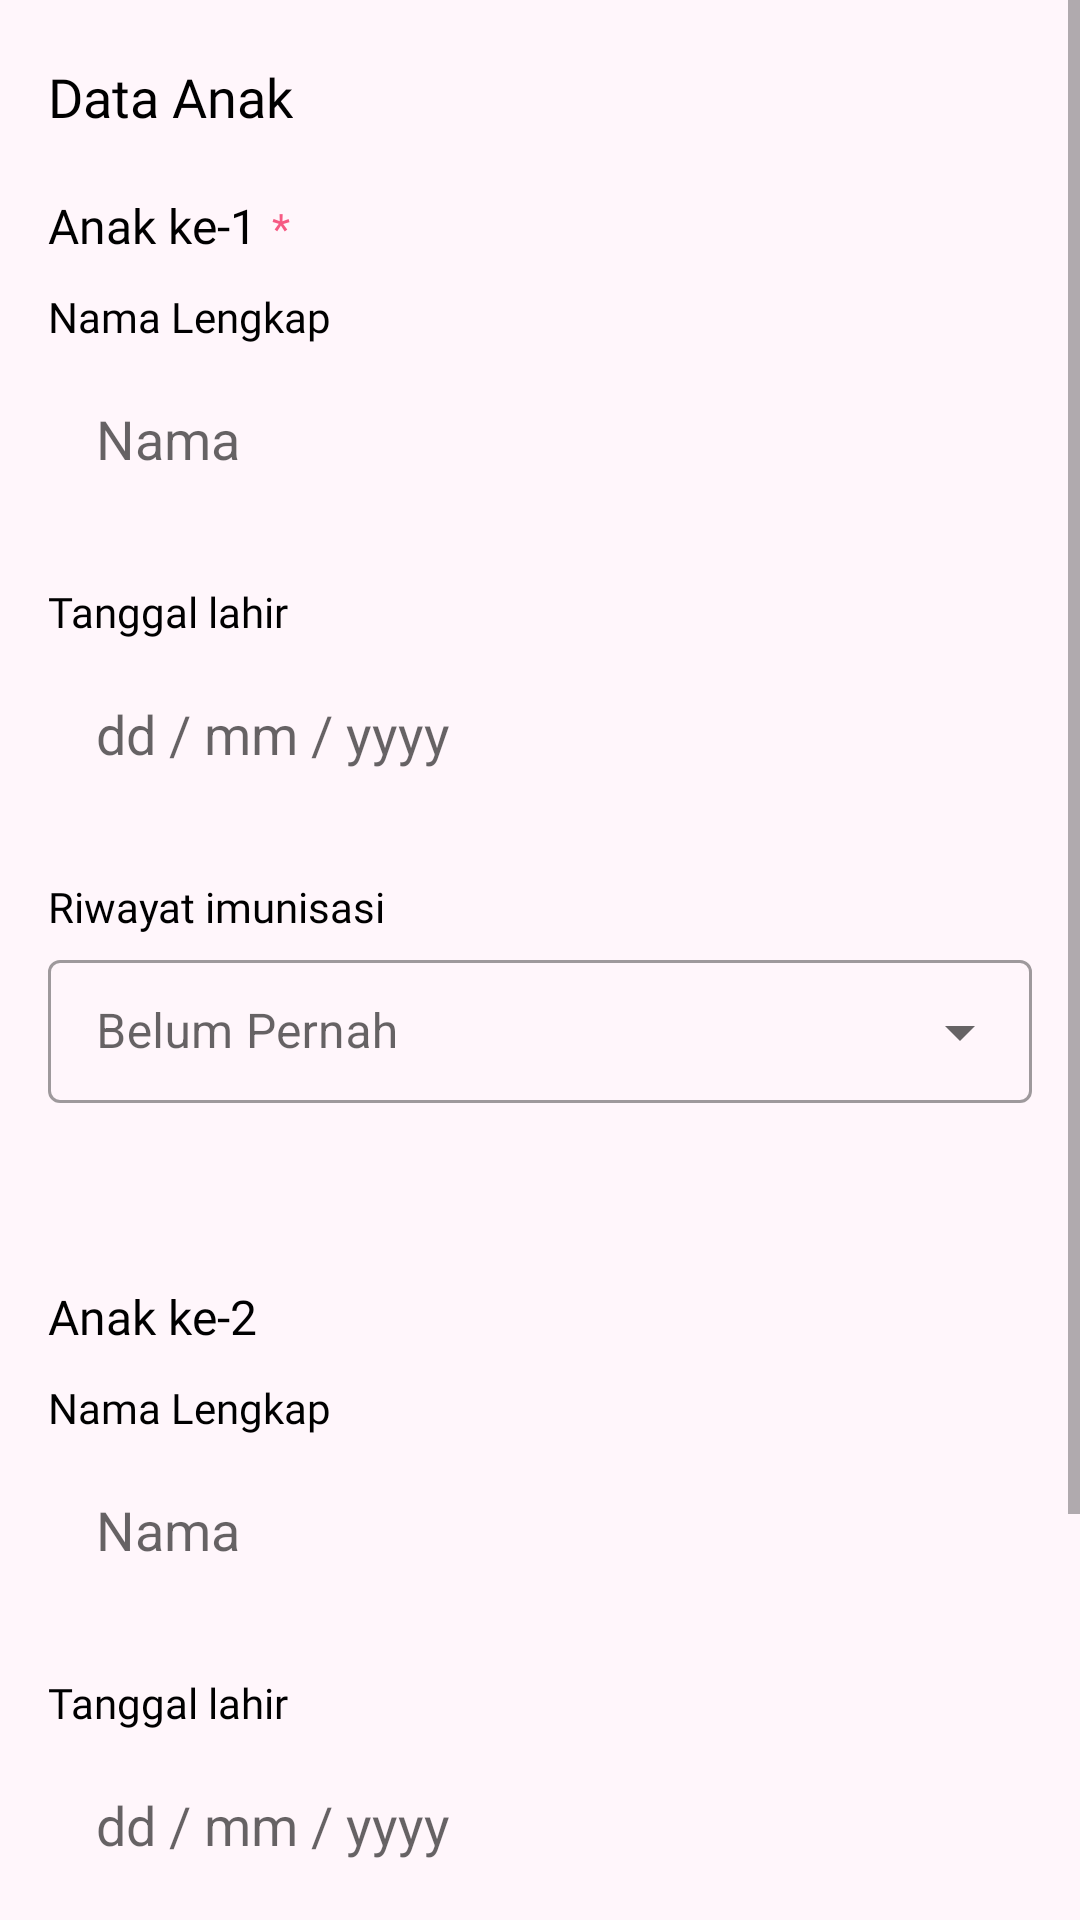

This screen was rendered from an Android layout file. Write that file and the resources it references.
<!-- AndroidManifest.xml: application theme Theme.SimbaAPP -->
<!-- res/layout/activity_input_data_anak2.xml -->
<?xml version="1.0" encoding="utf-8"?>
<androidx.constraintlayout.widget.ConstraintLayout xmlns:android="http://schemas.android.com/apk/res/android"
    xmlns:app="http://schemas.android.com/apk/res-auto"
    xmlns:tools="http://schemas.android.com/tools"
    android:layout_width="match_parent"
    android:layout_height="match_parent"
    android:background="@drawable/pink_background"
    android:orientation="vertical"
    tools:context=".InputDataAnak2Activity">



    <ScrollView
        android:layout_width="match_parent"
        android:layout_height="match_parent"
        app:layout_constraintVertical_bias="0.5">

        <LinearLayout
            android:layout_width="match_parent"
            android:layout_height="match_parent"
            android:orientation="vertical">

            <TextView
                android:id="@+id/tv_datainp2"
                android:layout_width="wrap_content"
                android:layout_height="wrap_content"
                android:layout_marginStart="16dp"
                android:layout_marginTop="20dp"
                android:fontFamily="@font/opensansbold"
                android:text="Data Anak"
                android:textColor="@color/black"
                android:textSize="18sp"
                app:layout_constraintStart_toStartOf="parent"
                app:layout_constraintTop_toTopOf="parent" />


            <LinearLayout
                android:layout_width="match_parent"
                android:layout_height="wrap_content"
                android:orientation="horizontal"
                android:layout_marginTop="20dp">


                <TextView
                    android:id="@+id/tv_anakke1"
                    android:layout_width="wrap_content"
                    android:layout_height="wrap_content"
                    android:layout_marginStart="16dp"
                    android:fontFamily="@font/opensansregular"
                    android:text="Anak ke-1"
                    android:textColor="@color/black"
                    android:textSize="16sp" />

                <TextView
                    android:id="@+id/textView6"
                    android:layout_width="wrap_content"
                    android:layout_height="wrap_content"
                    android:layout_marginStart="5dp"
                    android:fontFamily="@font/opensansbold"
                    android:textColor="@color/pink"
                    android:text="*" />


            </LinearLayout>



            <TextView
                android:id="@+id/tv_namalkp2"
                android:layout_width="wrap_content"
                android:layout_height="wrap_content"
                android:layout_marginStart="16dp"
                android:layout_marginTop="10dp"
                android:fontFamily="@font/opensansregular"
                android:text="Nama Lengkap"
                android:textColor="@color/black"
                android:textSize="14sp" />

            <EditText
                android:id="@+id/edit_namalkp2"
                android:layout_width="match_parent"
                android:layout_height="wrap_content"
                android:layout_marginStart="16dp"
                android:layout_marginTop="3dp"
                android:layout_marginEnd="16dp"
                android:background="@drawable/white_button"
                android:ems="10"
                android:hint="Nama"
                android:inputType="textPersonName"
                android:padding="16dp" />

            <TextView
                android:id="@+id/tv_ttl2"
                android:layout_width="wrap_content"
                android:layout_height="wrap_content"
                android:layout_marginStart="16dp"
                android:layout_marginTop="20dp"
                android:fontFamily="@font/opensansregular"
                android:text="Tanggal lahir"
                android:textColor="@color/black"
                android:textSize="14sp" />

            <EditText
                android:id="@+id/edit_ttl2"
                android:layout_width="match_parent"
                android:layout_height="wrap_content"
                android:layout_marginStart="16dp"
                android:layout_marginTop="3dp"
                android:layout_marginEnd="16dp"
                android:background="@drawable/white_button"
                android:ems="10"
                android:hint="dd / mm / yyyy"
                android:inputType="date"
                android:padding="16dp" />

            <TextView
                android:id="@+id/tv_riwayat2"
                android:layout_width="wrap_content"
                android:layout_height="wrap_content"
                android:layout_marginStart="16dp"
                android:layout_marginTop="20dp"
                android:fontFamily="@font/opensansregular"
                android:text="Riwayat imunisasi"
                android:textColor="@color/black"
                android:textSize="14sp" />

            <com.google.android.material.textfield.TextInputLayout
                android:layout_width="match_parent"
                android:layout_height="wrap_content"
                android:layout_marginStart="16dp"
                android:layout_marginEnd="16dp"
                android:layout_marginTop="3dp"
                android:background="@drawable/white_button"
                android:hint="Belum Pernah"
                style="@style/Widget.MaterialComponents.TextInputLayout.OutlinedBox.Dense.ExposedDropdownMenu">

                <AutoCompleteTextView
                    android:id="@+id/dropdown_field"
                    android:layout_width="match_parent"
                    android:layout_height="wrap_content"
                    android:inputType="none" />
            </com.google.android.material.textfield.TextInputLayout>


            <TextView
                android:id="@+id/tv_anakke2"
                android:layout_width="wrap_content"
                android:layout_height="wrap_content"
                android:layout_marginStart="16dp"
                android:layout_marginTop="60dp"
                android:fontFamily="@font/opensansregular"
                android:text="Anak ke-2"
                android:textColor="@color/black"
                android:textSize="16sp" />

            <TextView
                android:id="@+id/tv_namalkp3"
                android:layout_width="wrap_content"
                android:layout_height="wrap_content"
                android:layout_marginStart="16sp"
                android:layout_marginTop="10dp"
                android:fontFamily="@font/opensansregular"
                android:text="Nama Lengkap"
                android:textColor="@color/black"
                android:textSize="14sp" />

            <EditText
                android:id="@+id/edit_namalkp3"
                android:layout_width="match_parent"
                android:layout_height="wrap_content"
                android:layout_marginStart="16dp"
                android:layout_marginTop="3dp"
                android:layout_marginEnd="16dp"
                android:background="@drawable/white_button"
                android:ems="10"
                android:hint="Nama"
                android:inputType="textPersonName"
                android:padding="16dp" />

            <TextView
                android:id="@+id/tv_ttl3"
                android:layout_width="wrap_content"
                android:layout_height="wrap_content"
                android:layout_marginStart="16dp"
                android:layout_marginTop="20dp"
                android:fontFamily="@font/opensansregular"
                android:text="Tanggal lahir"
                android:textColor="@color/black" />

            <EditText
                android:id="@+id/edit_ttl3"
                android:layout_width="match_parent"
                android:layout_height="wrap_content"
                android:layout_marginStart="16dp"
                android:layout_marginTop="3dp"
                android:layout_marginEnd="16dp"
                android:background="@drawable/white_button"
                android:ems="10"
                android:hint="dd / mm / yyyy"
                android:inputType="date"
                android:padding="16dp" />

            <TextView
                android:id="@+id/tv_riwayat22"
                android:layout_width="wrap_content"
                android:layout_height="wrap_content"
                android:layout_marginStart="16dp"
                android:layout_marginTop="20dp"
                android:fontFamily="@font/opensansregular"
                android:text="Riwayat imunisasi"
                android:textColor="@color/black"
                android:textSize="14sp" />


            <com.google.android.material.textfield.TextInputLayout
                android:layout_width="match_parent"
                android:layout_height="wrap_content"
                android:layout_marginStart="16dp"
                android:layout_marginEnd="16dp"
                android:layout_marginTop="3dp"
                android:background="@drawable/white_button"
                android:hint="Belum Pernah"
                style="@style/Widget.MaterialComponents.TextInputLayout.OutlinedBox.Dense.ExposedDropdownMenu">

                <AutoCompleteTextView
                    android:id="@+id/dropdown_field2"
                    android:layout_width="match_parent"
                    android:layout_height="wrap_content"
                    android:inputType="none"/>
            </com.google.android.material.textfield.TextInputLayout>

            <Button
                android:id="@+id/bt_submit22"
                android:layout_width="match_parent"
                android:layout_height="wrap_content"
                android:layout_marginStart="16dp"
                android:layout_marginTop="16dp"
                android:layout_marginEnd="16dp"
                android:layout_marginBottom="16dp"
                android:background="@drawable/pink_button"
                android:text="Submit"
                android:textColor="@color/white" />

            <Button
                android:id="@+id/bt_submit2"
                android:layout_width="match_parent"
                android:layout_height="wrap_content"
                android:layout_marginStart="16dp"
                android:layout_marginTop="16dp"
                android:layout_marginEnd="16dp"
                android:visibility="gone"
                android:layout_marginBottom="16dp"
                android:background="@drawable/pink_button"
                android:text="Submit"
                android:textColor="@color/white"
                tools:layout_editor_absoluteX="0dp"
                tools:layout_editor_absoluteY="667dp" />
        </LinearLayout>
    </ScrollView>


</androidx.constraintlayout.widget.ConstraintLayout>
<!-- resources referenced by this layout -->
<resources>
  <color name="black">#FF000000</color>
  <color name="pink">#F65A83</color>
  <color name="white">#FFFFFFFF</color>
  <!-- drawable pink_background (drawable) -->
  <?xml version="1.0" encoding="utf-8"?>
  <selector xmlns:android="http://schemas.android.com/apk/res/android">
      <item>
          <shape android:shape="rectangle">
              <solid android:color="#FFF6FB"/>
          </shape>
      </item>
  </selector>
  <!-- drawable pink_button (drawable) -->
  <?xml version="1.0" encoding="utf-8"?>
  <selector xmlns:android="http://schemas.android.com/apk/res/android">
      <item>
          <shape android:shape="rectangle">
              <solid android:color="#F65A83"/>
              <corners android:radius="12dp"/>
          </shape>
      </item>
  </selector>
  <style name="Theme.SimbaAPP" parent="Theme.MaterialComponents.Light.NoActionBar.Bridge">
          
          <item name="colorPrimary">@color/purple_500</item>
          <item name="colorPrimaryVariant">@color/purple_700</item>
          <item name="colorOnPrimary">@color/white</item>
          
          <item name="colorSecondary">@color/teal_200</item>
          <item name="colorSecondaryVariant">@color/teal_700</item>
          <item name="colorOnSecondary">@color/primary</item>
          
          <item name="android:statusBarColor" tools:targetApi="l">?attr/colorOnPrimary</item>
          
          <item name="android:windowLightStatusBar" tools:targetApi="l">?attr/colorOnSecondary</item>
      </style>
  <color name="purple_500">#FF6200EE</color>
  <color name="purple_700">#FF3700B3</color>
  <color name="teal_200">#FF03DAC5</color>
  <color name="teal_700">#FF018786</color>
  <color name="primary">#1F2937</color>
</resources>
